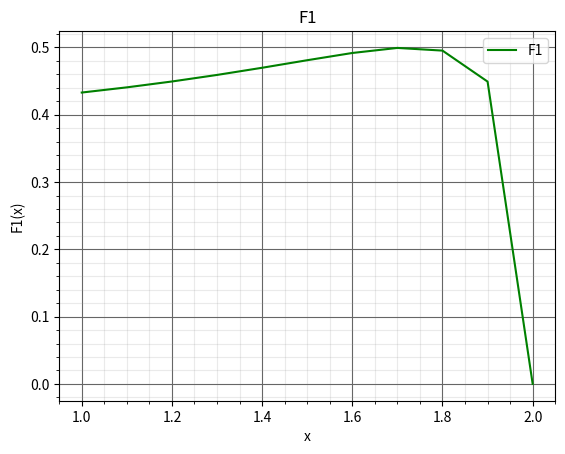

Write Python code to recreate this figure.
from scipy.integrate import quad
import numpy as np
import pandas as pd
import matplotlib.pyplot as plt

def plotf(X,Y,Xlbl,Ylbl,Ttl,c,lbl):
    #.Donde:
    #.     X   : datos de abcisas
    #.     Y   : datos de ordenadas
    #.     Xlbl: etiqueta del eje X
    #.     Ylbl: etiqueta del eje Y
    #.     Ttl : titulo del grafico
    #.     c   : color de la traza
    #.     lbl : etiqueta de los datos
    plt.xlabel(Xlbl); plt.ylabel(Ylbl); plt.title(Ttl)
    plt.plot(X,Y,c,label=lbl)
    # Grilla mayor
    plt.grid(which='major', color='#666666', linestyle='-')
    # Grilla menor
    plt.minorticks_on()
    plt.grid(which='minor', color='#999999', linestyle='-', alpha=0.2)
    plt.legend()
    return

#FUNCIÓN A CALCULAR ----------------------------------------------------    
def fun1(x):
    #f = np.cos(4*x) * np.cos (3 * np.sin(x))
    f = np.sqrt(4-x**2)/(5-x**2)
    #f = x*np.sin(x)
    return f
#------------------------------------------------------------------------

#método de integración por punto medio
def punto_medio (a, b, n):
    h = (b - a)/n  # Ancho de los subintervalos
    x = np.linspace (a+0.5*h, b-0.5*h, n) #n son los puntos, por lo que necesitamos n+1 para los intervalos y el recorrido correcto
    y = fun1 (x)  # Reemplaza fun1 por la función real
    I_pm = h*np.sum(y)
    return I_pm

#método de integración trapezoidal
def trapezoidal (a, b, n):
    h = (b - a)/n
    x = np.linspace (a, b, n+1) 
    y = fun1 (x)
    S = y[0] + 2*np.sum(y[1:n]) + y[n]
    I_trpz = 0.5*h*S
    plotf(x, y, 'x', 'F1(x)', 'F1', 'g', 'F1')
    plt.show()
    return I_trpz


#método de integración simpson 1/3
def simpson13(a, b, n): # El método requiere estrictamente un número par de intervalos
    
    if n % 2 != 0:
        raise ValueError("El número de subintervalos 'n' debe ser un número par.")
    
    h = (b - a) / n
    x = np.linspace(a, b, n + 1)
    y = fun1(x)
    
    #suma_extremos = y[0] + y[n]
    #suma_impares = np.sum(y[1:n:2])     # Índices 1, 3, 5... hasta n-1
    #suma_pares = np.sum(y[2:n-1:2])     # Índices 2, 4, 6... hasta n-2

    S = (y[0] + y[n]) + 4 * (np.sum(y[1:n:2])) + 2 * (np.sum(y[2:n-1:2]))
    #S = suma_extremos + 4*suma_impares + 2*suma_pares

    I_simpson = (h / 3) * S
    return I_simpson

#print ("método de integración por trapecio;:", trapezoidal(0, np.pi, 100))
#print ("método de integración por punto medio;:", punto_medio(0, np.pi, 100))
#print ("método de integración por Simpson 1/3;:", simpson13(0, np.pi, 100))

if __name__ == "__main__":
    
    # Parámetros de la integral----------------------------------------------
    a, b, n = 1, 2, 10
    valor_exacto = 0.457718
    #------------------------------------------------------------------------

    resultados = {
        "Punto medio": punto_medio(a, b, n),
        "Trapezoidal": trapezoidal(a, b, n),
        "Simpson 1/3": simpson13(a, b, n),
        "Valor exacto": valor_exacto
    }

    tabla = pd.DataFrame(resultados.items(), columns=["Método", "Valor"])

    # Calcular error porcentual respecto al valor exacto
    tabla["Error (%)"] = (abs(tabla["Valor"] - valor_exacto) / abs(valor_exacto) * 100)
    
    tabla.loc[tabla["Método"] == "Valor exacto", "Error (%)"] = 0 # Si el valor exacto no tiene error
    print("\n", f"Intervalo [a,b] = [{a}, {b}]   n = {n}\n")
    print("-" * 55, "\n", tabla.to_string(index=False, float_format="%.6f", col_space=18),"\n", "-" * 55)
